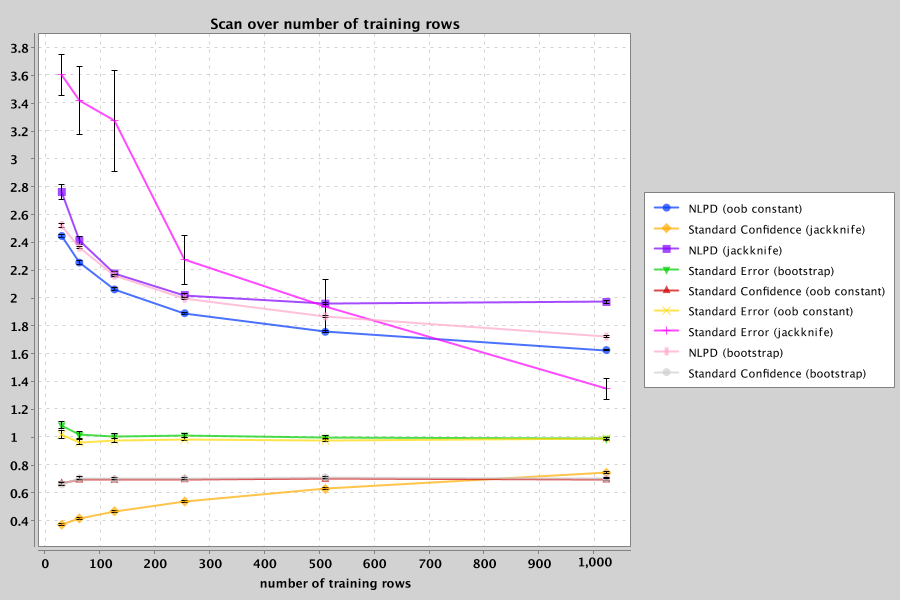

Data behind this chart, as committed beside it:
metric, mean value, std error of value, function, trials, train, test, bags, sample noise, observational
NLPD (oob constant), 2.448, 0.01329, Friedman-Grosse 8 columns, 64, 32, 128, 64, 0.0, true
Standard Confidence (jackknife), 0.3738, 0.009088, Friedman-Grosse 8 columns, 64, 32, 128, 64, 0.0, true
NLPD (jackknife), 2.764, 0.05705, Friedman-Grosse 8 columns, 64, 32, 128, 64, 0.0, true
Standard Error (bootstrap), 1.087, 0.02439, Friedman-Grosse 8 columns, 64, 32, 128, 64, 0.0, true
Standard Confidence (oob constant), 0.6715, 0.01264, Friedman-Grosse 8 columns, 64, 32, 128, 64, 0.0, true
Standard Error (oob constant), 1.02, 0.02719, Friedman-Grosse 8 columns, 64, 32, 128, 64, 0.0, true
Standard Error (jackknife), 3.605, 0.1472, Friedman-Grosse 8 columns, 64, 32, 128, 64, 0.0, true
NLPD (bootstrap), 2.525, 0.01318, Friedman-Grosse 8 columns, 64, 32, 128, 64, 0.0, true
Standard Confidence (bootstrap), 0.6626, 0.01131, Friedman-Grosse 8 columns, 64, 32, 128, 64, 0.0, true
NLPD (oob constant), 2.257, 0.01102, Friedman-Grosse 8 columns, 64, 64, 128, 64, 0.0, true
Standard Confidence (jackknife), 0.4178, 0.008752, Friedman-Grosse 8 columns, 64, 64, 128, 64, 0.0, true
NLPD (jackknife), 2.416, 0.02752, Friedman-Grosse 8 columns, 64, 64, 128, 64, 0.0, true
Standard Error (bootstrap), 1.017, 0.02284, Friedman-Grosse 8 columns, 64, 64, 128, 64, 0.0, true
Standard Confidence (oob constant), 0.6968, 0.009206, Friedman-Grosse 8 columns, 64, 64, 128, 64, 0.0, true
Standard Error (oob constant), 0.9655, 0.01764, Friedman-Grosse 8 columns, 64, 64, 128, 64, 0.0, true
Standard Error (jackknife), 3.423, 0.2445, Friedman-Grosse 8 columns, 64, 64, 128, 64, 0.0, true
NLPD (bootstrap), 2.364, 0.009936, Friedman-Grosse 8 columns, 64, 64, 128, 64, 0.0, true
Standard Confidence (bootstrap), 0.7061, 0.009782, Friedman-Grosse 8 columns, 64, 64, 128, 64, 0.0, true
NLPD (oob constant), 2.064, 0.01006, Friedman-Grosse 8 columns, 64, 128, 128, 64, 0.0, true
Standard Confidence (jackknife), 0.4697, 0.007422, Friedman-Grosse 8 columns, 64, 128, 128, 64, 0.0, true
NLPD (jackknife), 2.177, 0.01639, Friedman-Grosse 8 columns, 64, 128, 128, 64, 0.0, true
Standard Error (bootstrap), 1.01, 0.01636, Friedman-Grosse 8 columns, 64, 128, 128, 64, 0.0, true
Standard Confidence (oob constant), 0.6951, 0.007613, Friedman-Grosse 8 columns, 64, 128, 128, 64, 0.0, true
Standard Error (oob constant), 0.9795, 0.01492, Friedman-Grosse 8 columns, 64, 128, 128, 64, 0.0, true
Standard Error (jackknife), 3.276, 0.3633, Friedman-Grosse 8 columns, 64, 128, 128, 64, 0.0, true
NLPD (bootstrap), 2.163, 0.009802, Friedman-Grosse 8 columns, 64, 128, 128, 64, 0.0, true
Standard Confidence (bootstrap), 0.7014, 0.006934, Friedman-Grosse 8 columns, 64, 128, 128, 64, 0.0, true
NLPD (oob constant), 1.893, 0.008021, Friedman-Grosse 8 columns, 64, 256, 128, 64, 0.0, true
Standard Confidence (jackknife), 0.5399, 0.007666, Friedman-Grosse 8 columns, 64, 256, 128, 64, 0.0, true
NLPD (jackknife), 2.023, 0.0115, Friedman-Grosse 8 columns, 64, 256, 128, 64, 0.0, true
Standard Error (bootstrap), 1.014, 0.0117, Friedman-Grosse 8 columns, 64, 256, 128, 64, 0.0, true
Standard Confidence (oob constant), 0.7, 0.006373, Friedman-Grosse 8 columns, 64, 256, 128, 64, 0.0, true
Standard Error (oob constant), 0.9864, 0.01122, Friedman-Grosse 8 columns, 64, 256, 128, 64, 0.0, true
Standard Error (jackknife), 2.275, 0.1728, Friedman-Grosse 8 columns, 64, 256, 128, 64, 0.0, true
NLPD (bootstrap), 1.997, 0.007528, Friedman-Grosse 8 columns, 64, 256, 128, 64, 0.0, true
Standard Confidence (bootstrap), 0.7058, 0.006513, Friedman-Grosse 8 columns, 64, 256, 128, 64, 0.0, true
NLPD (oob constant), 1.759, 0.006158, Friedman-Grosse 8 columns, 64, 512, 128, 64, 0.0, true
Standard Confidence (jackknife), 0.6298, 0.006837, Friedman-Grosse 8 columns, 64, 512, 128, 64, 0.0, true
NLPD (jackknife), 1.962, 0.008141, Friedman-Grosse 8 columns, 64, 512, 128, 64, 0.0, true
Standard Error (bootstrap), 0.9976, 0.01255, Friedman-Grosse 8 columns, 64, 512, 128, 64, 0.0, true
Standard Confidence (oob constant), 0.7025, 0.006003, Friedman-Grosse 8 columns, 64, 512, 128, 64, 0.0, true
Standard Error (oob constant), 0.9786, 0.01066, Friedman-Grosse 8 columns, 64, 512, 128, 64, 0.0, true
Standard Error (jackknife), 1.944, 0.1907, Friedman-Grosse 8 columns, 64, 512, 128, 64, 0.0, true
NLPD (bootstrap), 1.869, 0.0056, Friedman-Grosse 8 columns, 64, 512, 128, 64, 0.0, true
Standard Confidence (bootstrap), 0.7129, 0.005607, Friedman-Grosse 8 columns, 64, 512, 128, 64, 0.0, true
NLPD (oob constant), 1.628, 0.006407, Friedman-Grosse 8 columns, 64, 1024, 128, 64, 0.0, true
Standard Confidence (jackknife), 0.7452, 0.00641, Friedman-Grosse 8 columns, 64, 1024, 128, 64, 0.0, true
NLPD (jackknife), 1.974, 0.007914, Friedman-Grosse 8 columns, 64, 1024, 128, 64, 0.0, true
Standard Error (bootstrap), 0.9906, 0.0102, Friedman-Grosse 8 columns, 64, 1024, 128, 64, 0.0, true
Standard Confidence (oob constant), 0.6976, 0.005283, Friedman-Grosse 8 columns, 64, 1024, 128, 64, 0.0, true
Standard Error (oob constant), 0.9913, 0.009832, Friedman-Grosse 8 columns, 64, 1024, 128, 64, 0.0, true
Standard Error (jackknife), 1.351, 0.07578, Friedman-Grosse 8 columns, 64, 1024, 128, 64, 0.0, true
NLPD (bootstrap), 1.725, 0.006549, Friedman-Grosse 8 columns, 64, 1024, 128, 64, 0.0, true
Standard Confidence (bootstrap), 0.707, 0.004843, Friedman-Grosse 8 columns, 64, 1024, 128, 64, 0.0, true
